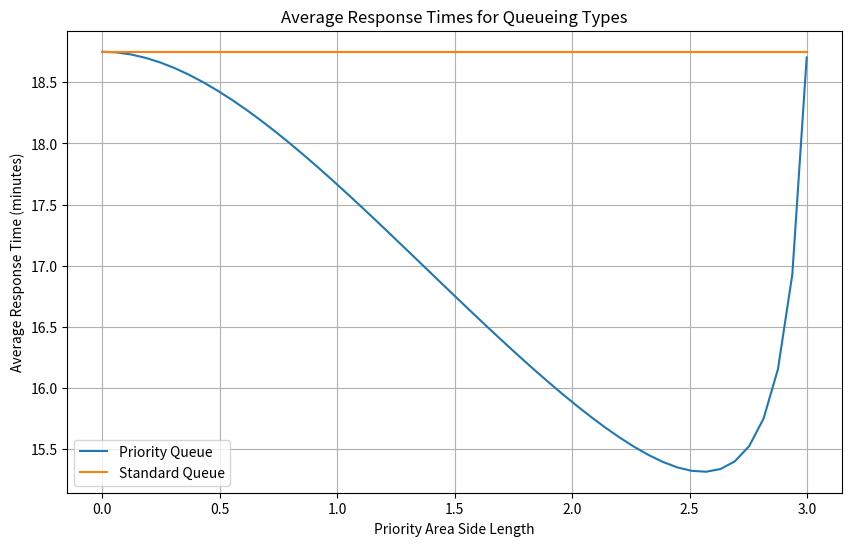

Recreate this plot in Python.
import numpy as np
import matplotlib.pyplot as plt

class serviceAreaSquare:
    def __init__(self, width, inner):

        # calls/hour/km^2
        self.demand = 2

        # km/hr
        self.serviceTimeSpeed = 60
        
        # km
        self.width = width 
        self.inner = inner
        self.area = self.computeArea()
        self.P = self.area / self.width**2

        # per minute
        self.arrivalRate = self.computeArrivalRate()

        # minute
        self.expectation = self.computeExpectation()

        # minute^2
        self.expectationVarSq = self.computeExpectationVarSq()

    def computeArea(self):

        # assumes 2D square
        return self.width**2 - self.inner**2 # km
    
    def computeArrivalRate(self):
        
        # assumes 2D square
        return self.demand * self.area / 60 # per minute
    
    def computeExpectation(self):
        
        # assumes 2D square
        dist = ( self.width - (1 - self.P) * self.inner ) / self.P # km
        return dist * 60 / self.serviceTimeSpeed # min
    
    def computeExpectationVarSq(self):
        
        # assumes 2D square
        expVarSq = ( 7 / 6.0 ) * self.width**2
        innerExpVarSq = ( 7 / 6.0 ) * self.inner**2
        distSq = ( expVarSq  - (1 - self.P ) * innerExpVarSq ) / self.P # km^2
        return distSq * 3600 / self.serviceTimeSpeed**2 # min^2

class StandardResponseArea(serviceAreaSquare):
    def __init__(self, width, inner):
        super().__init__(width, inner)

    def computeResponseTime(self):
        
        # W in minutes
        factor = self.arrivalRate / ( 2 * ( 1 - self.arrivalRate * self.expectation ) )
        return self.expectation + factor * self.expectationVarSq
    
class PriorityResponseArea(serviceAreaSquare):

    # assumes only two regions
    def __init__(self, width, inner):
        super().__init__(width, inner)
        self.containedArea = serviceAreaSquare(inner, 0)

    def computeResponseTime(self):
        
        # W in minutes
        lambda1 = self.containedArea.arrivalRate
        lambda2 = self.arrivalRate

        ES1 = self.containedArea.expectation
        ES2 = self.expectation

        ES12 = self.containedArea.expectationVarSq
        ES22 = self.expectationVarSq

        P2 = self.P
        P1 = 1 - P2

        W0 = 1 / 2 * ( lambda1 * ES12 + lambda2 * ES22 )

        a1 = lambda1 * ES1
        a2 = a1 + lambda2 * ES2


        Wq1 = W0 / ( 1 - a1 )
        Wq2 = Wq1 / ( 1 - a2 )

        W1 = Wq1 + ES1
        W2 = Wq2 + ES2

        W = P1 * W1 + P2 * W2 # min

        return W
    

if __name__ == "__main__":
    outer = 3

    region = StandardResponseArea(3, 0)
    standardResponse = region.computeResponseTime()

    # get priority queue times 
    buffer = 0.001
    xs = np.linspace(buffer, outer - buffer, 50)
    priTimes = []
    for i in range(len(xs)):
        region = PriorityResponseArea(outer, xs[i])
        priTimes.append(region.computeResponseTime())

    min_index = priTimes.index(min(priTimes))
    print('min time = ' + str(min(priTimes)) + " at side length = " + str(xs[min_index]))
    print(str(xs[min_index]/outer) + ' of the way')

    plt.figure(figsize=(10, 6))
    plt.plot(xs, priTimes, label='Priority Queue')
    plt.plot([0, 3], [standardResponse] * 2, label='Standard Queue')
    plt.title('Average Response Times for Queueing Types')
    plt.xlabel('Priority Area Side Length')
    plt.ylabel('Average Response Time (minutes)')
    plt.legend()
    plt.grid(True)
    plt.show()